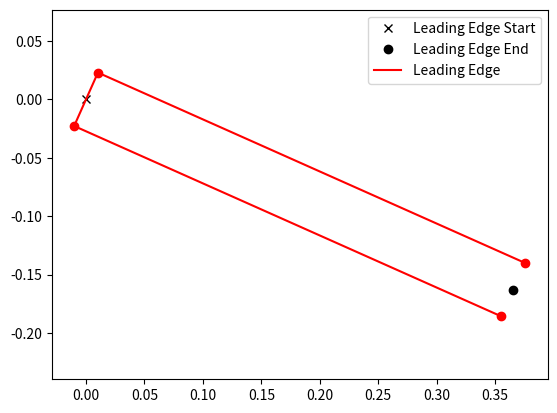

The script that saved this image:
import math
import numpy as np
import matplotlib.pyplot as plt
from matplotlib.figure import Figure

''' 
This script helps to visualize the leading and trailing edge control points of an airfoil design.
It calculates the control points based on given parameters and plots them using matplotlib.
'''

params = {
    "chord": 1,
    "origin_X": 0,
    "origin_Y": 0,
    "le_thickness": 0.05,
    "le_depth": 0.4,
    "le_offset": 0.0,
    "le_angle": -24.02,
    "te_thickness": 0.01,
    "te_depth": 0.01,
    "te_offset": 0.0,
    "te_angle": -85.05,
    "ps_fwd_angle": 0,
    "ps_rwd_angle": 0,
    "ps_fwd_accel": 0.20,
    "ps_rwd_accel": 0.10,
    "ss_fwd_angle": 0,
    "ss_rwd_angle": 0,
    "ss_fwd_accel": 0.16,
    "ss_rwd_accel": 0.10
}

p_le_start = [params['origin_X'], params['origin_Y']+params['le_offset']]
p_le_end = [p_le_start[0]+params['le_depth']*math.cos(np.radians(params['le_angle'])),p_le_start[1]+(params['le_depth']*math.sin(np.radians(params['le_angle'])))]
a0 = math.tan(np.radians(90+params['le_angle'])) # Directional param of the leading edge straight and the pararel one
a1 = math.tan(np.radians(params['ps_fwd_angle']+params['le_angle'])) # Directional param of the pressure side forward slope
a2 = math.tan(np.radians(params['ss_fwd_angle']+params['le_angle'])) # Directional param of the suction side forward slope
b0 = p_le_start[1]-a0*p_le_start[0] # Positional parameter of the leading edge straight 'Origin Point'
b0p = p_le_end[1]-a0*p_le_end[0]
b1 = p_le_end[1]+(params['le_thickness']/2*math.cos(np.radians(params['le_angle'])))-a1*(p_le_end[0]-(params['le_thickness']/2*math.sin(np.radians(params['le_angle']))))
b2 = p_le_end[1]-(params['le_thickness']/2*math.cos(np.radians(params['le_angle'])))-a2*(p_le_end[0]+(params['le_thickness']/2*math.sin(np.radians(params['le_angle']))))
p_le_t = [(b1-b0)/(a0-a1),a0*((b1-b0)/(a0-a1))+b0] # G1 upper point
p_le_d = [(b2-b0)/(a0-a2),a0*((b2-b0)/(a0-a2))+b0] # G1 lower point
p_le_ps = [(b1-b0p)/(a0-a1),a0*((b1-b0p)/(a0-a1))+b0p] # G0 with with the pressure side
p_le_ss = [(b2-b0p)/(a0-a2),a0*((b2-b0p)/(a0-a2))+b0p] # G0 with with the suction side
le_constr = np.vstack([p_le_ss, p_le_d, p_le_t, p_le_ps]).T
p_te_start = [params['origin_X']+params['chord'], params['origin_Y']+params['te_offset']]
p_te_end = [p_te_start[0]-params['te_depth']*math.cos(np.radians(params['te_angle'])), p_te_start[1]-(params['te_depth']*math.sin(np.radians(params['te_angle'])))]
a3 = math.tan(np.radians(90+params['te_angle']))
a4 = math.tan(np.radians(params['ps_rwd_angle']+params['te_angle']))
a5 = math.tan(np.radians(params['ss_rwd_angle']+params['te_angle']))
b3 = p_te_start[1]-a3*p_te_start[0]
b3p = p_te_end[1]-a3*p_te_end[0]
b4 = p_te_end[1]+(params['te_thickness']/2*math.cos(np.radians(params['te_angle'])))-a4*(p_te_end[0]+params['te_thickness']*math.sin(np.radians(params['te_angle'])))
b5 = p_te_end[1]-(params['te_thickness']/2*math.cos(np.radians(params['te_angle'])))-a5*(p_te_end[0]-params['te_thickness']*math.sin(np.radians(params['te_angle'])))
p_te_t = [(b4-b3)/(a3-a4),a3*((b4-b3)/(a3-a4))+b3] # G1 upper point
p_te_d = [(b5-b3)/(a3-a5),a3*((b5-b3)/(a3-a5))+b3] # G1 lower point
p_te_ps = [(b4-b3p)/(a3-a4),a3*((b4-b3p)/(a3-a4))+b3p] # G0 with with the pressure side
p_te_ss = [(b5-b3p)/(a3-a5),a3*((b5-b3p)/(a3-a5))+b3p] # G0 with with the suction side
te_constr = np.vstack([p_te_ss, p_te_d, p_te_t, p_te_ps]).T
p_ps_le = p_le_ps
p_ps_te = p_te_ps
p_ps_1 = [params['origin_X']+params['ps_fwd_accel'], a1*(params['origin_X']+params['ps_fwd_accel'])+b1]
p_ps_2 = [p_ps_te[0]-params['ps_rwd_accel'], a4*(p_ps_te[0]-params['ps_rwd_accel'])+b4]   
ps_constr = np.vstack([p_ps_le, p_ps_1, p_ps_2, p_ps_te]).T
p_ss_le = p_le_ss
p_ss_te = p_te_ss
p_ss_1 = [params['origin_X']+params['ss_fwd_accel'], a2*(params['origin_X']+params['ss_fwd_accel'])+b2]
p_ss_2 = [p_ss_te[0]-params['ss_rwd_accel'], a5*(p_ss_te[0]-params['ss_rwd_accel'])+b5]   
ss_constr = np.vstack([p_ss_le, p_ss_1, p_ss_2, p_ss_te]).T

X_LE = np.linspace(0,0.2,10)
X_TE = np.linspace(params['chord']-0.2,params['chord'],10)

print("Leading Edge Control Points:")
print(le_constr)
print("Trailing Edge Control Points:")
print(te_constr)
print("Pressure Side Control Points:")
print(ps_constr)
print("Suction Side Control Points:")
print(ss_constr)

#plt.plot(X_LE, a0*X_LE+b0, label='Leading Edge Straight: a3')  # Plot the leading edge straight line
#plt.plot(X_LE, a0*X_LE+b0p, label='Leading Edge Parallel: a3')  # Plot the leading edge parallel line
#plt.plot(X_LE, a1*X_LE+b1, label='Pressure Side Forward Slope: a4')
#plt.plot(X_LE, a2*X_LE+b2, label='Suction Side Forward Slope: a5')
#plt.plot(X_LE, -1/a0*X_LE+(p_le_start[1]+1/a0*p_le_start[0]), label='Trailing Edge Straight: -1/a3')  # Plot the trailing edge straight line

#plt.plot(X_TE, a3*X_TE+b3, label='Trailing Edge Straight: a3')  # Plot the leading edge straight line
#plt.plot(X_TE, a3*X_TE+b3p, label='Trailing Edge Parallel: a3')  # Plot the leading edge parallel line
#plt.plot(X_TE, a4*X_TE+b4, label='Pressure Side Forward Slope: a4')
#plt.plot(X_TE, a5*X_TE+b5, label='Suction Side Forward Slope: a5')
#plt.plot(X_TE, -1/a3*X_TE+(p_te_start[1]+1/a3*p_te_start[0]), label='Trailing Edge Straight: -1/a3')  # Plot the trailing edge straight line

plt.plot(p_le_start[0], p_le_start[1], 'x', color='black',label='Leading Edge Start')
plt.plot(p_le_end[0], p_le_end[1], 'o', color='black', label='Leading Edge End')
#plt.plot(p_te_start[0], p_te_start[1], 'x', color='black',label='Trailing Edge Start')
#plt.plot(p_te_end[0], p_te_end[1], 'o', color='black', label='Trailing Edge End')

plt.plot(le_constr[0, :], le_constr[1, :], 'r-', label='Leading Edge')
#plt.plot(te_constr[0, :], te_constr[1, :], 'b-', label='Trailing Edge')
#plt.plot(ps_constr[0, :], ps_constr[1, :], 'g-', label='Pressure Side')
#plt.plot(ss_constr[0, :], ss_constr[1, :], 'y-', label='Suction Side')

# Add scatter plots for control points
plt.scatter(le_constr[0, :], le_constr[1, :], color='r')
#plt.scatter(te_constr[0, :], te_constr[1, :], color='b')
#plt.scatter(ps_constr[0, :], ps_constr[1, :], color='g')
#plt.scatter(ss_constr[0, :], ss_constr[1, :], color='y')
plt.axis('equal')  # <-- Use this to set equal aspect ratio for the current axes
plt.legend()
plt.show()